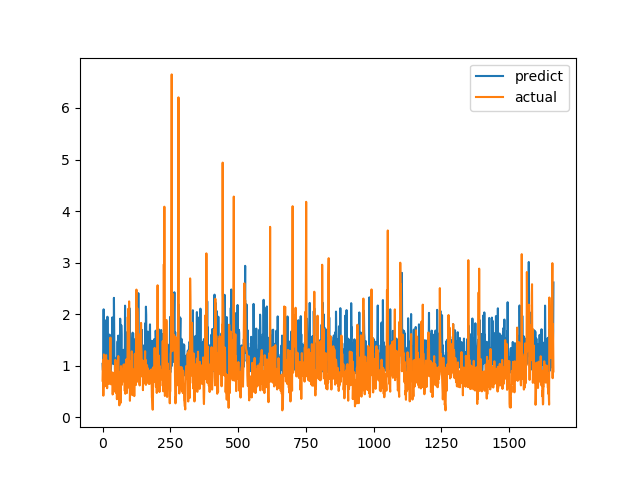

Source data for this figure (header and first rows):
predict, actual
1.036, 0.7094
0.9205, 1.015
0.9007, 1.116
1.039, 0.4183
2.094, 1.002
0.9057, 1.219
1.708, 1.143
1.29, 0.6528
1.817, 0.6747
1.881, 0.601
1.34, 0.6695
1.29, 0.6538
0.9134, 0.7814
0.9053, 1.206
0.902, 0.8469
1.617, 0.8286
1.208, 0.6482
0.927, 0.5624
1.95, 0.7183
1.015, 1.1
0.9555, 0.9542
1.439, 0.729
1.312, 0.6694
1.327, 0.8631
1.033, 0.6465
1.176, 0.8223
1.603, 0.9236
1.055, 0.8301
0.9989, 1.067
0.7911, 1.546
1.237, 0.6827
0.9501, 0.6386
1.079, 0.6464
1.289, 0.6881
1.161, 0.7274
1.322, 0.65
1.937, 0.8694
1.119, 0.4409
1.097, 0.4519
1.035, 0.7575
1.047, 0.4952
1.188, 0.6851
2.316, 0.7244
1.666, 0.8654
1.041, 0.74
1.104, 0.8071
0.8544, 0.8204
0.9463, 1.114
1.114, 1.109
1.003, 0.4751
0.9199, 1.039
1.043, 0.9458
1.153, 0.7878
1.169, 0.3505
0.9763, 0.9368
1.446, 0.9868
1.479, 0.647
0.925, 1.03
1.583, 1.187
1.303, 0.9329
... 1,604 more rows
